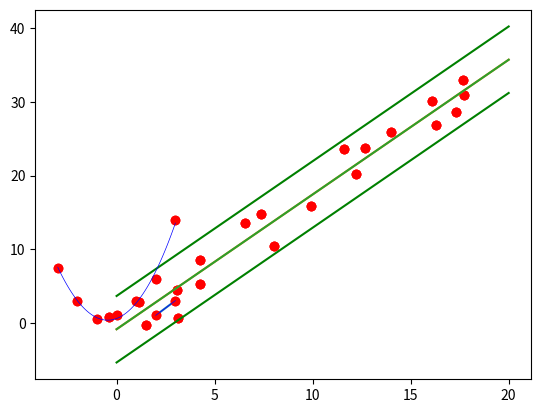

Write Python code to recreate this figure.
import math
import numpy as np
from matplotlib import pyplot as plt

(x1, y1) = (2, 1)
(x2, y2) = (3, 3)

plt.plot(x1, y1, 'ro')
plt.plot(x2, y2, 'ro')
plt.plot([x1, x2], [y1, y2])
plt.show()

a = 2
b = -3

plt.plot(x1, y1, 'ro')
plt.plot(x2, y2, 'ro')

x= np.linspace(2.0,3.0,num=10)

droite = a*x+b
plt.plot(x, droite, color='blue', linewidth=0.5)

plt.show()

# Création d'une matrice 2x2

A = np.array([[2, 1], [3, 1]])
A

# Calcul de l'inverse de la matrice A

Ainv = np.linalg.inv(A)
Ainv

# Multiplions l'inverse de A avec A pour vérifier qu'on obtient bien la matrice identitée

Ainv.dot(A)

y = np.array([1, 3])
v = Ainv.dot(y)
v

x = np.array([-0.40033681,  1.12710083,  1.51535892,  3.13012734,  3.07744676,
        4.25275393,  6.535855  ,  4.23343874,  8.048823  ,  7.38773014,
        9.91933651, 12.69142755, 11.61959316, 12.20667906, 13.98048109,
       16.07602619, 16.31351797, 17.31102756, 17.74511659, 17.66863483])

y = np.array([ 0.7261771 ,  2.86206199, -0.2489528 ,  0.63325248,  4.49244568,
        5.30531409, 13.6101148 ,  8.48395548, 10.42996366, 14.74172737,
       15.88897483, 23.76571743, 23.61602269, 20.17880228, 25.85779471,
       30.11114371, 26.88735809, 28.57977723, 30.99383456, 33.03676545])

plt.scatter(x, y, color='red')
plt.show()

x_colonnes = x.reshape((-1, 1))
ones = np.ones((len(x), 1))
A = np.append(x_colonnes, ones, axis=1)
A

At = A.T
pseudo_inv = np.linalg.inv(At.dot(A)).dot(At)
pseudo_inv

(a, b) = pseudo_inv.dot(y)

x_points = [0, 20]
y_points = [a*x + b for x in x_points]
plt.scatter(x, y, color='red')
plt.plot(x_points, y_points)
plt.show()

epsilon = ((a*x + b - y)**2).mean()     # Calcule la variance (erreur quadratique moyenne)
math.sqrt(epsilon)                      # Calcule l'écart type

(a, b) = pseudo_inv.dot(y)

x_points = [0, 20]
y_points = [a*x + b for x in x_points]

intervalle_haut = [a*x + b+epsilon for x in x_points]
intervalle_bas = [a*x + b-epsilon for x in x_points]

plt.scatter(x, y, color='red')
plt.plot(x_points, y_points)
plt.plot(x_points, intervalle_haut,color='green')
plt.plot(x_points, intervalle_bas,color='green')
plt.show()

x = np.array([-3.0,-2.0,-1.0,0.0,1.0,2.0,3.0])
y = np.array([7.5,3.0,0.5,1.0,3.0,6.0,14.0])

plt.scatter(x, y, color='red')
plt.show()

x_colonnes = x.reshape((-1, 1))

A = np.append(x_colonnes, x_colonnes**2, axis=1)
A = A[:,[1,0]]
ones = np.ones((len(x), 1))
A = np.append(A, ones, axis=1)
A

At = A.T
pseudo_inv = np.linalg.inv(At.dot(A)).dot(At)
(a, b, c) = pseudo_inv.dot(y)

x_ = np.linspace(-3.0,3.0,num=100)
parabole = a*x_**2 + b*x_ + c
plt.scatter(x, y, color='red')
plt.plot(x_, parabole,color='blue',linewidth=0.5)
plt.show()